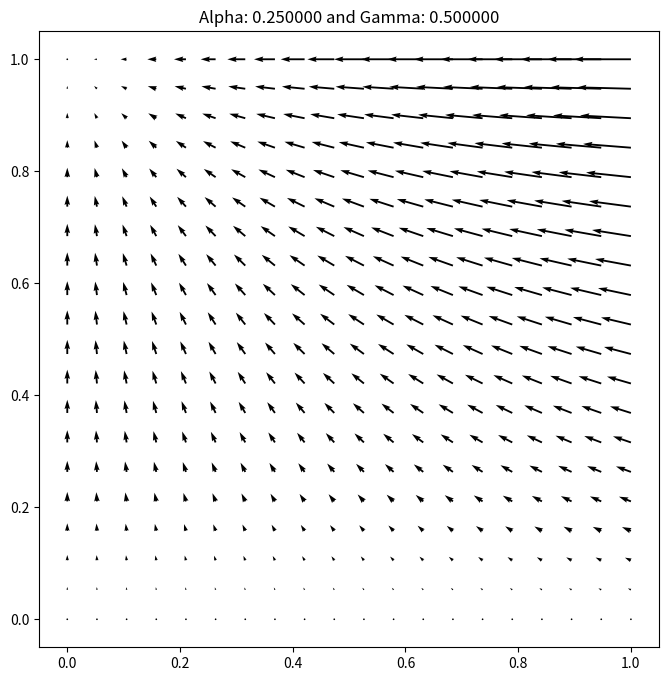
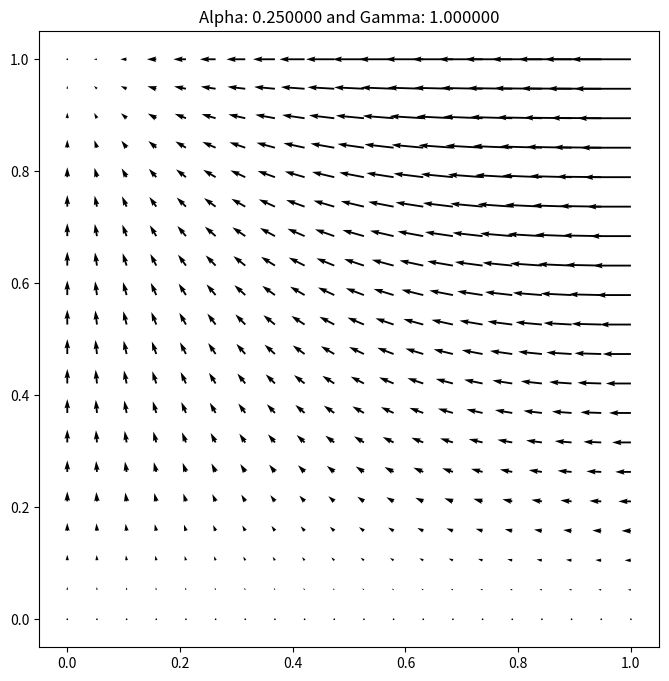
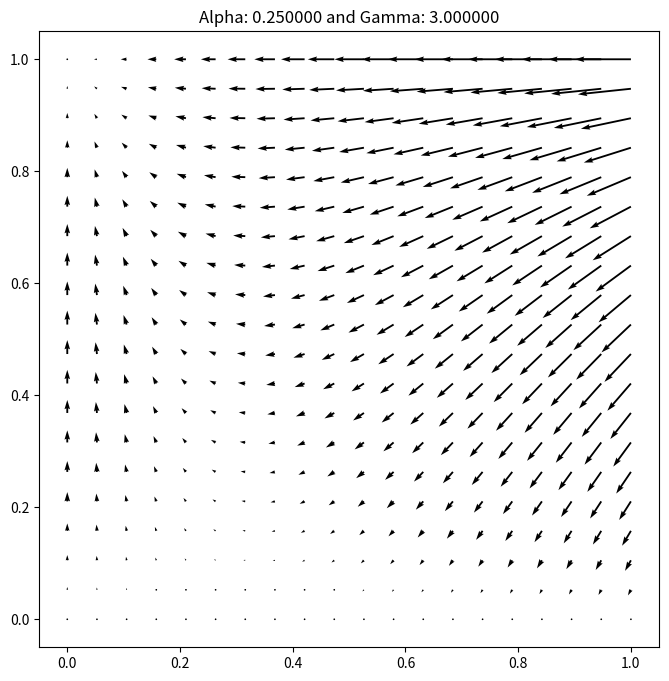
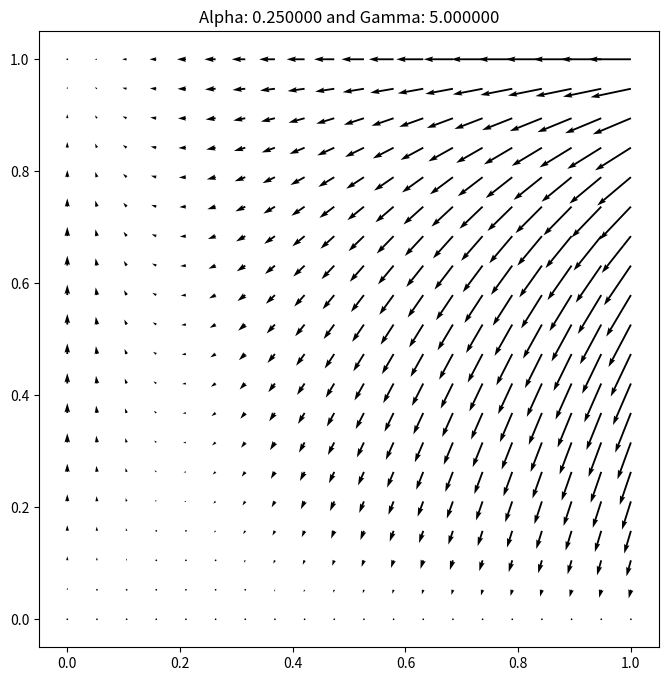
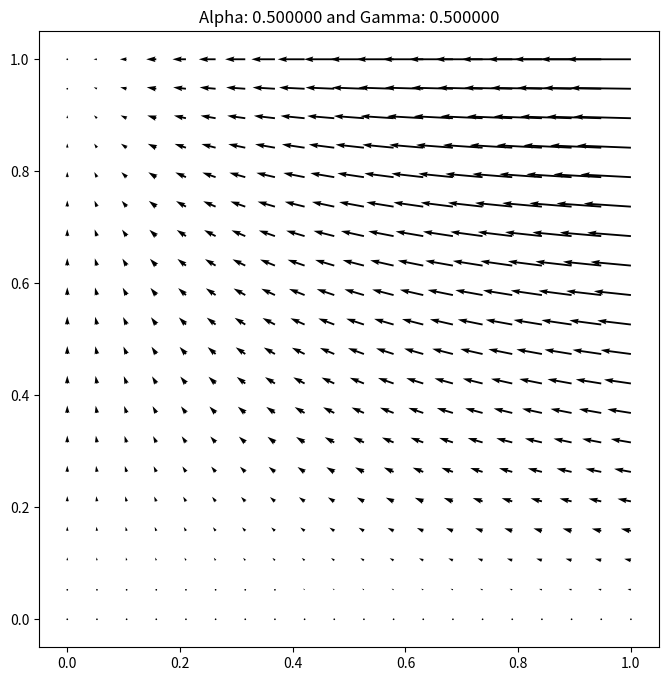
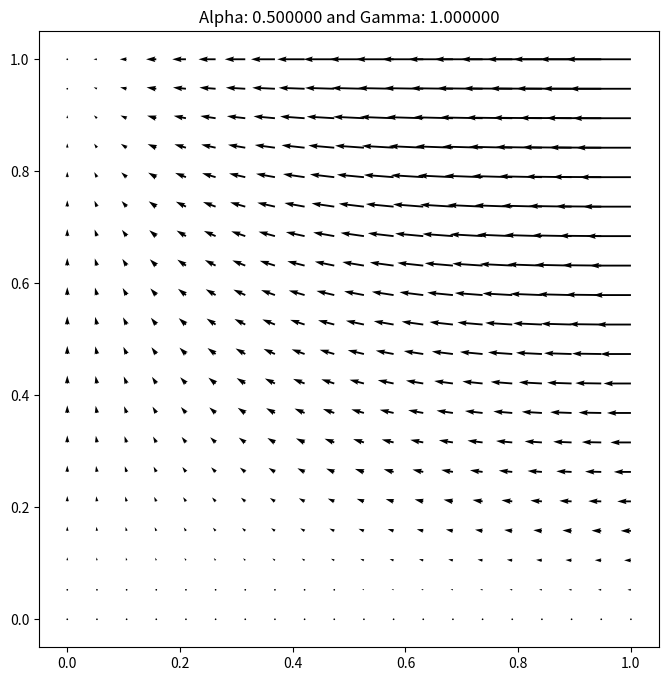
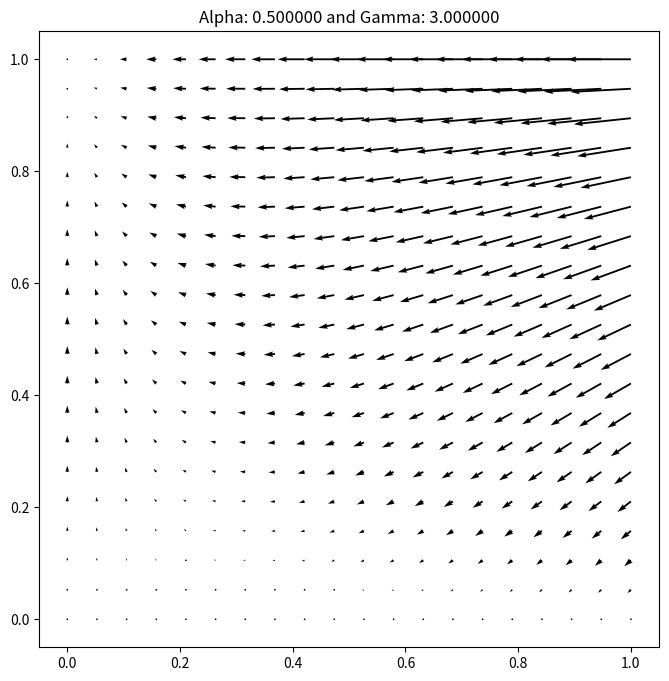
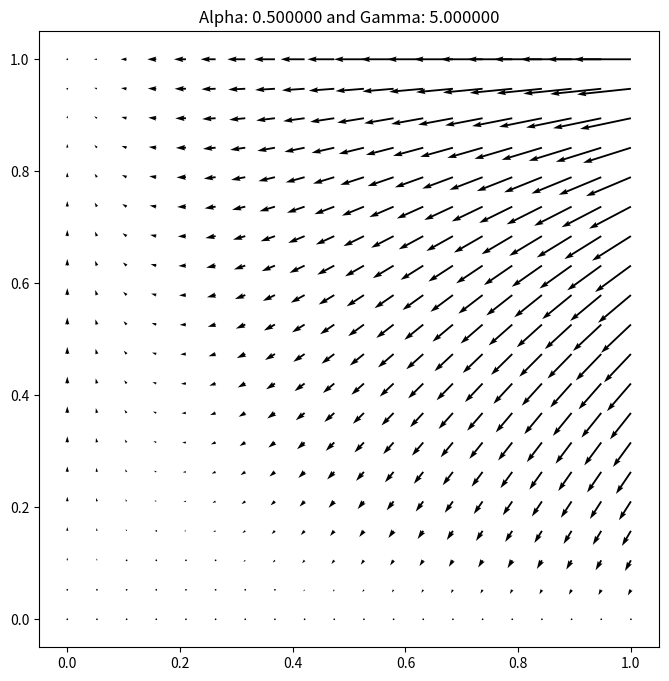
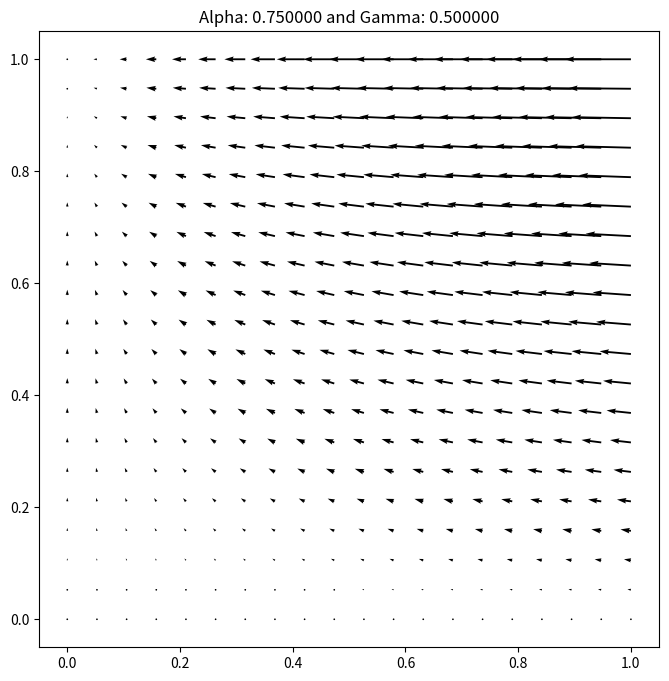
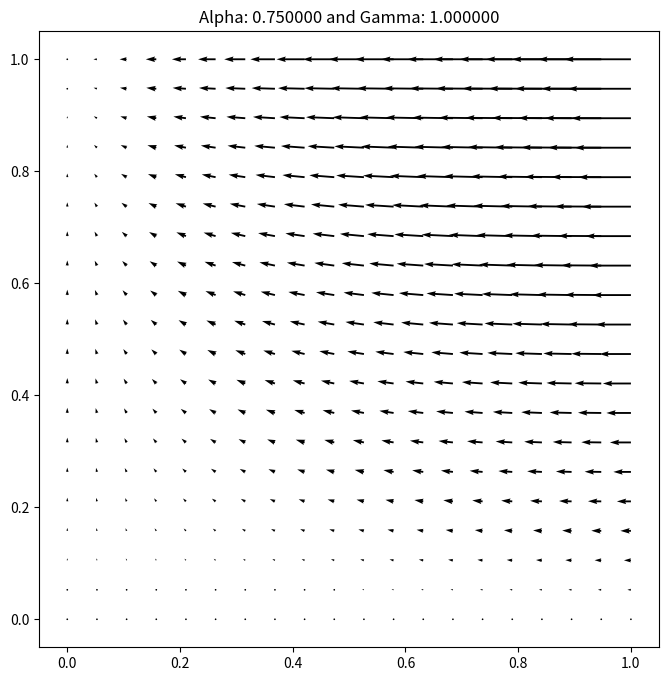
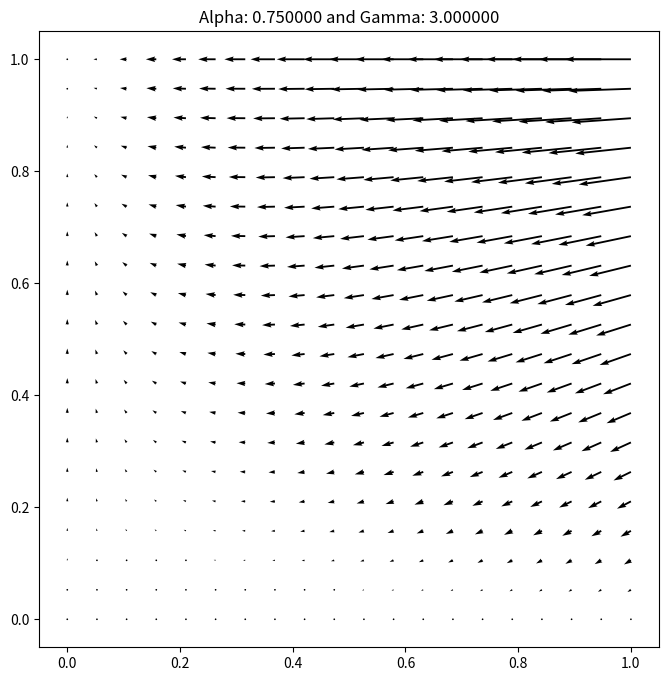
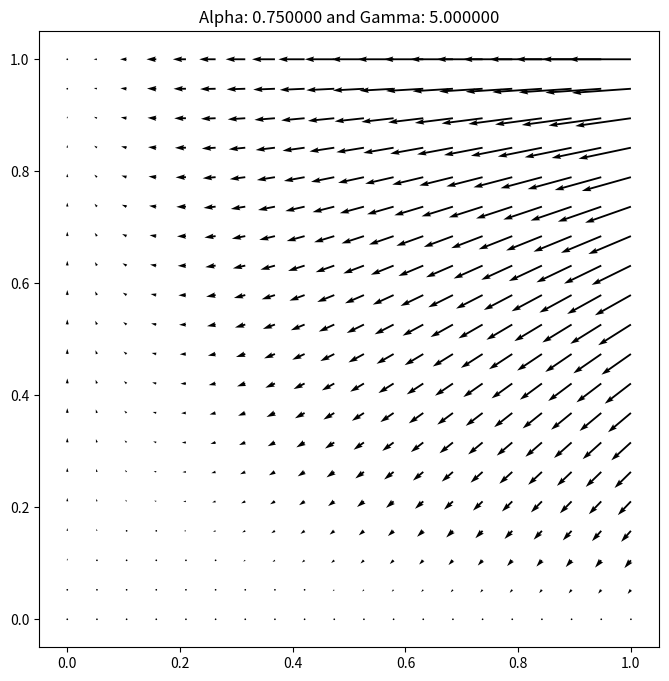
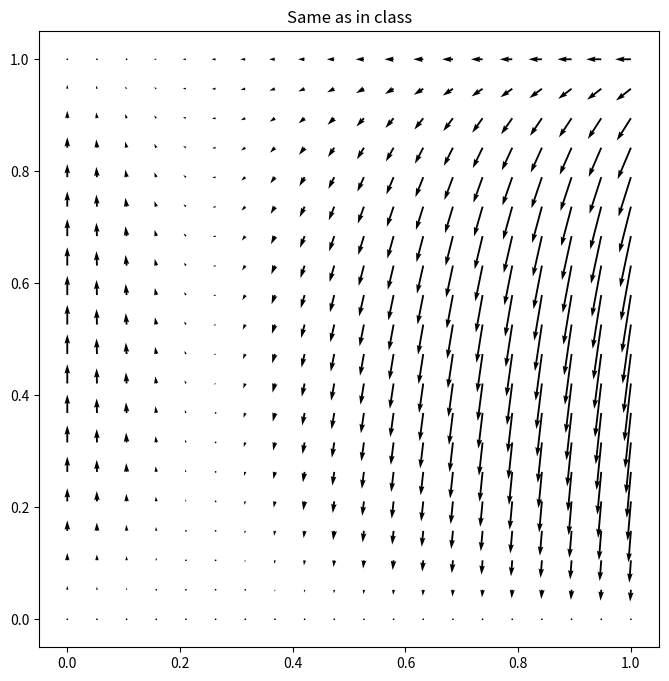

Write the Python code that produced these figures, in order.
import numpy as np
import matplotlib.pyplot as plt

# Create grid coordinates
diff = np.linspace(0,1,20)
weight = np.linspace(0,1,20)
x_grid, y_grid = np.meshgrid(diff, weight)

# Assume beta = 0.5
for alpha in [0.25,0.5,0.75]:
    for gamma in [0.5,1,3,5]:
        # Compute vector field
        vector_x = -2*alpha*y_grid*x_grid
        vector_y = 0.5 * y_grid * (1-y_grid) * (1-gamma*x_grid)

        # Plot vector field
        plt.figure(figsize=(8, 8))
        plt.quiver(x_grid, y_grid, vector_x, vector_y)
        plt.title('Alpha: %f and Gamma: %f' % (alpha,gamma))
        plt.show()


# Compute vector field
vector_x = -2*0.03*y_grid*x_grid
vector_y = 0.3 * y_grid * (1-y_grid) * (1-4*x_grid)

# Plot vector field
plt.figure(figsize=(8, 8))
plt.quiver(x_grid, y_grid, vector_x, vector_y)
plt.title('Same as in class')
plt.show()


# Adaptive diffusion model

import random
import networkx as nx

class SocialDynamicsSimulation:
    '''
    Simulate social dynamics by strengthening opinions and connection weights
    based on random interactions between nodes.
    '''

    def __init__(self, network_size=50, alpha=0.03, beta=0.3, gamma=4):
        '''
        Inputs:

            network_size (int) The number of nodes in the random Watts-Strogatz
              small-world network. Default: 50.

            alpha (float) The rate at which nodes adjust their opinions to
              match neighboring nodes' opinions during interactions.
              Default: 0.03.

            beta (float) The rate at which edge weights are changed in
              response to differing opinions. Default: 0.3.

            gamma (float) The pickiness of nodes. Nodes with opinions differing
              by more than 1/gamma will result in an edge weight decreasing.
              Default: 4.
        '''
        self.network_size = network_size
        self.alpha = alpha
        self.beta = beta
        self.gamma = gamma

    def initialize(self):
        '''
        Initialize the simulation with a random graph, with random 0 or 1
        opinions assigned to all nodes and initial edge weights of 0.5.
        '''
        self.graph = nx.watts_strogatz_graph(50, 5, 0.5)
        for edge in self.graph.edges:
            self.graph.edges[edge]['weight'] = 0.5
        for node in self.graph.nodes:
            self.graph.nodes[node]['opinion'] = random.randint(0, 1)
        self.layout = nx.spring_layout(self.graph)  # Initial visual layout
        self.step = 0

    def observe(self):
        '''
        Draw the state of the network.
        '''
        self.layout = nx.spring_layout(self.graph, pos = self.layout, iterations=5)
        plt.clf()
        nx.draw(
            self.graph, pos=self.layout, with_labels=True,
            node_color=[self.graph.nodes[i]['opinion'] for i in self.graph.nodes],
            edge_color=[self.graph.edges[i, j]['weight'] for i, j in self.graph.edges],
            edge_cmap=plt.cm.binary, edge_vmin=0, edge_vmax=1,
            alpha=0.7, vmin=0, vmax=1)
        plt.title('Step: ' + str(self.step))

    def update(self):
        if random.uniform(0, 1) < 0.01:
            # Create a new edge with weight 0.5 between two unconnected nodes
            nodes = list(self.graph.nodes)
            while True:
                new_edge = random.sample(nodes, 2)
                if new_edge not in self.graph.edges:
                    break
            self.graph.add_edge(new_edge[0], new_edge[1], weight=0.5)
        else:
            # Select a random edge and update node opinions and edge weight
            edge = random.choice(list(self.graph.edges))
            weight = self.graph.edges[edge]['weight']
            opinions = [self.graph.nodes[n]['opinion'] for n in edge]
            for i in [0, 1]:
                self.graph.nodes[edge[i]]['opinion'] = (
                    opinions[i] + self.alpha * weight * (opinions[1-i] - opinions[i]))
            self.graph.edges[edge]['weight'] = (
                weight +
                self.beta * weight * (1-weight) *
                (1 - self.gamma * abs(opinions[0] - opinions[1])))
            # Remove very weak connections
            if self.graph.edges[edge]['weight'] < 0.05:
                self.graph.remove_edge(*edge)
        self.step += 1
